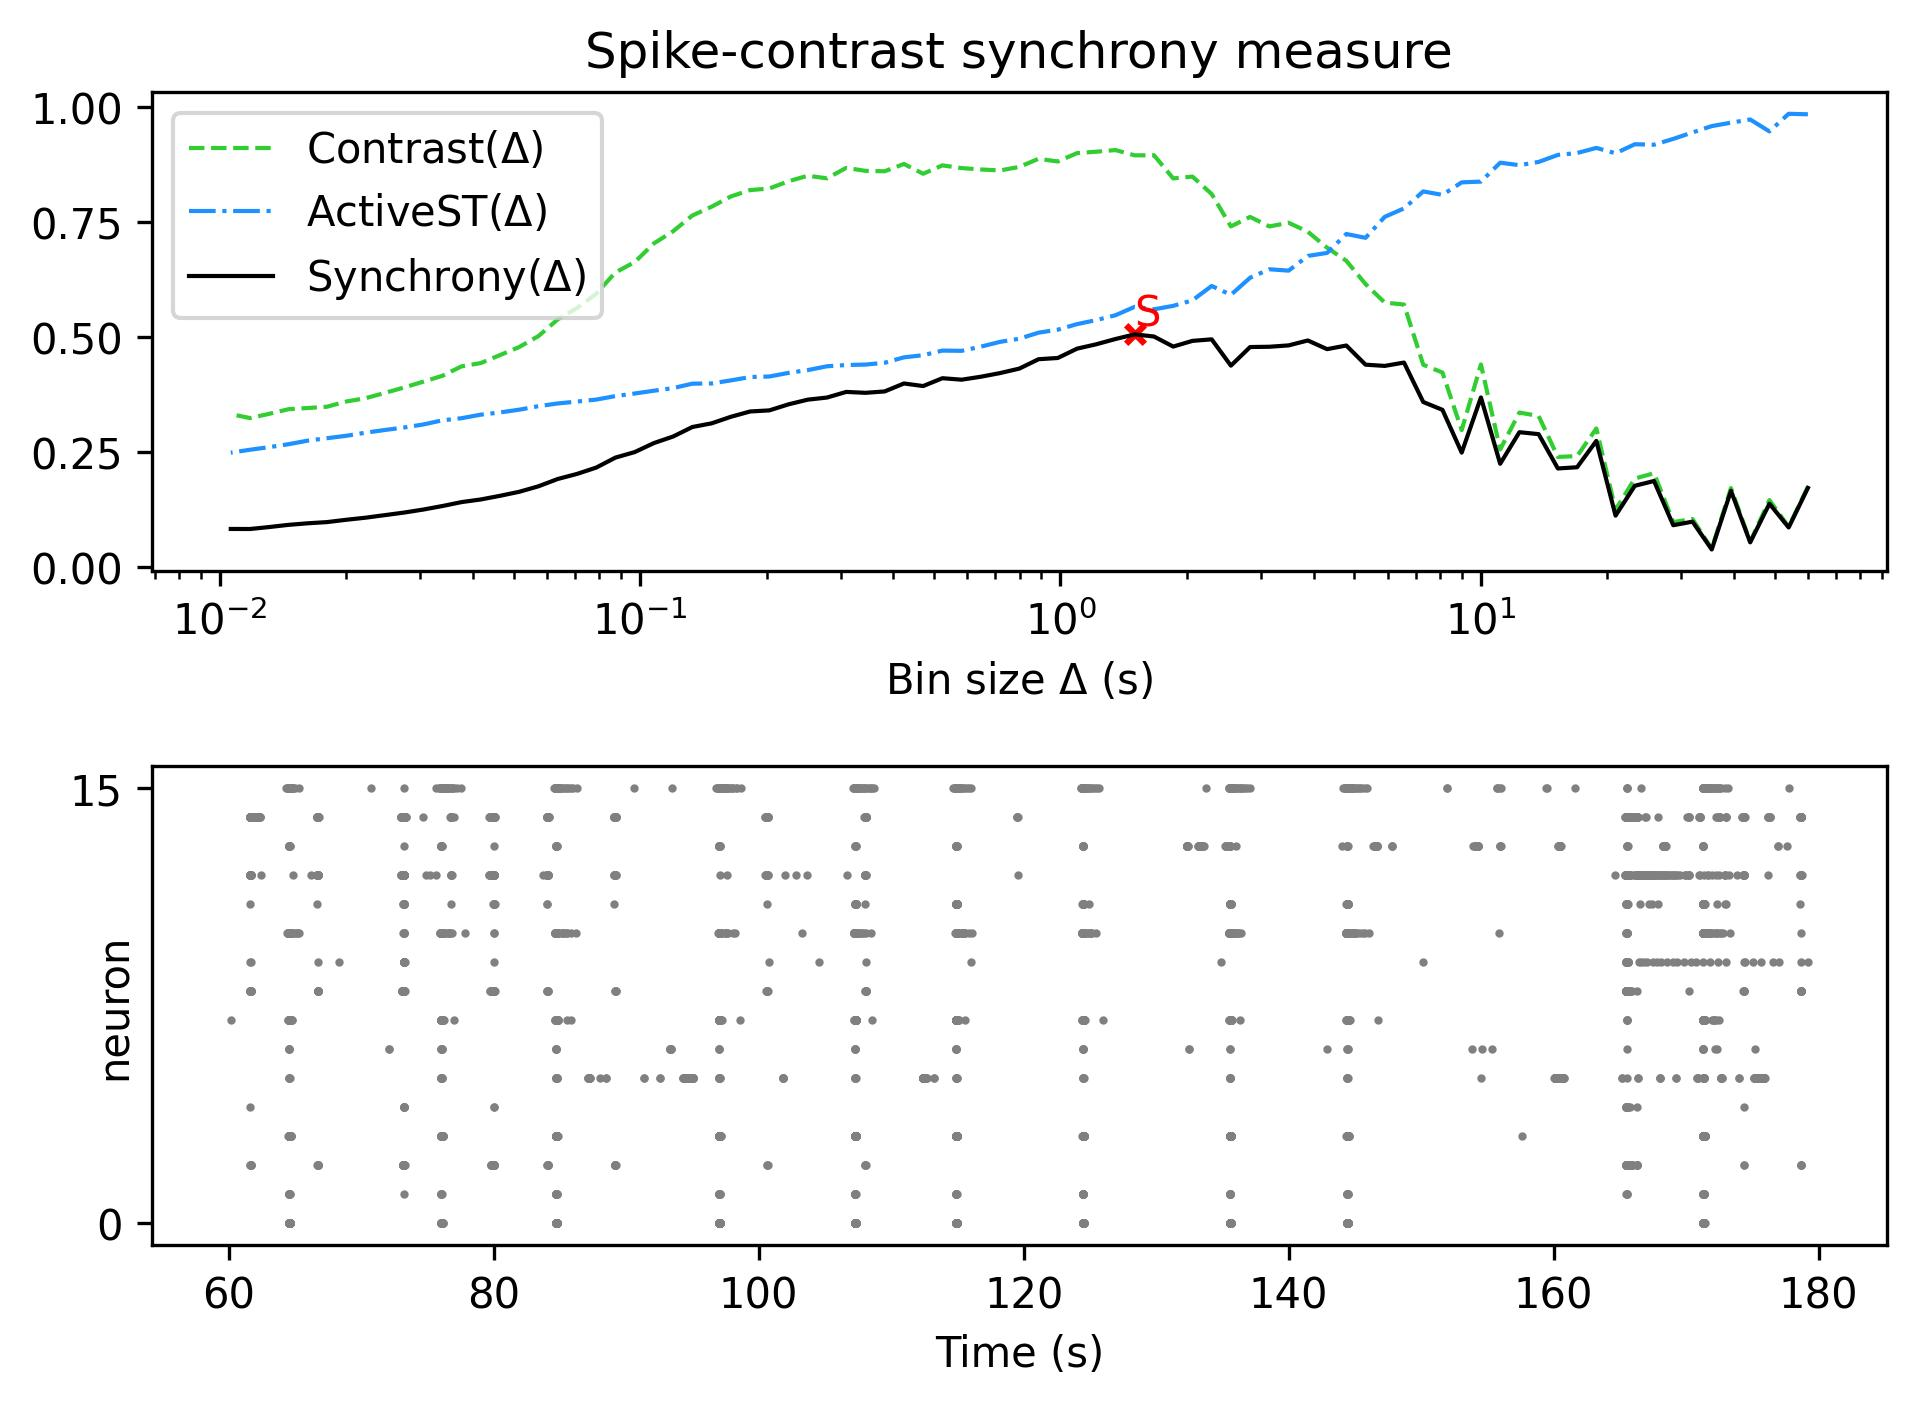

Data behind this chart, as committed beside it:
, Spike-contrast (60.0 s), Spike-contrast (54.0 s), Spike-contrast (48.6 s), Spike-contrast (43.74 s), Spike-contrast (39.366 s), Spike-contrast (35.429 s), Spike-contrast (31.886 s), Spike-contrast (28.698 s), Spike-contrast (25.828 s), Spike-contrast (23.245 s), Spike-contrast (20.921 s), Spike-contrast (18.829 s), Spike-contrast (16.946 s), Spike-contrast (15.251 s), Spike-contrast (13.726 s), Spike-contrast (12.353 s), Spike-contrast (11.118 s), Spike-contrast (10.006 s), Spike-contrast (9.006 s), Spike-contrast (8.105 s), Spike-contrast (7.295 s), Spike-contrast (6.565 s), Spike-contrast (5.909 s)
0, 0.1715, 0.08562, 0.1372, 0.05327, 0.1653, 0.03776, 0.09824, 0.09044, 0.1866, 0.1761, 0.1113, 0.2736, 0.2164, 0.2138, 0.2884, 0.2926, 0.224, 0.3681, 0.2482, 0.3411, 0.3582, 0.4439, 0.4366
